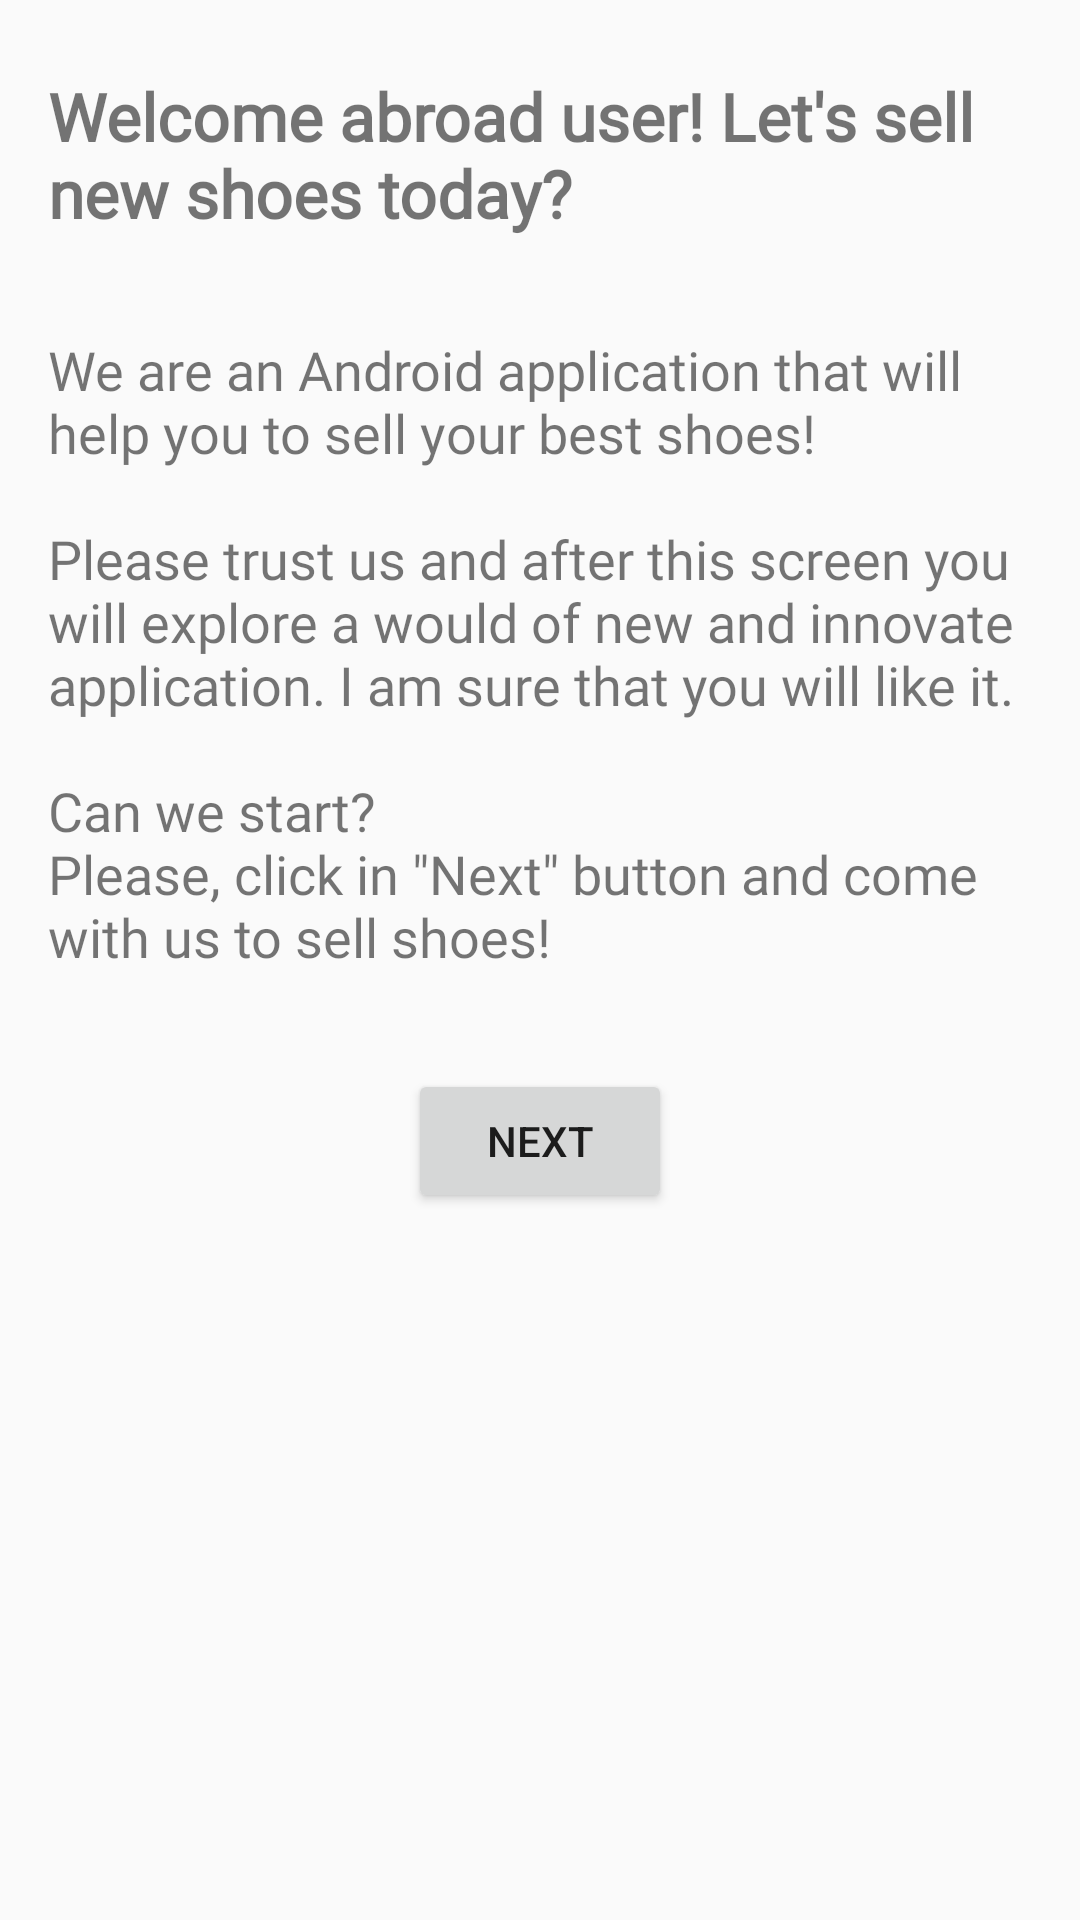

This screen was rendered from an Android layout file. Write that file and the resources it references.
<!-- AndroidManifest.xml: application theme AppTheme -->
<!-- res/layout/fragment_welcome.xml -->
<?xml version="1.0" encoding="utf-8"?>
<layout xmlns:android="http://schemas.android.com/apk/res/android"
    xmlns:tools="http://schemas.android.com/tools">

    <ScrollView
        android:layout_width="match_parent"
        android:layout_height="match_parent">

        
        <LinearLayout
            android:layout_width="match_parent"
            android:layout_height="wrap_content"
            android:orientation="vertical"
            tools:context=".WelcomeFragment">

            <TextView
                android:layout_width="match_parent"
                android:layout_height="wrap_content"
                android:layout_marginStart="16dp"
                android:layout_marginTop="24dp"
                android:layout_marginEnd="16dp"
                android:fontFamily="@font/roboto"
                android:text="@string/welcome_title"
                android:textSize="22sp"
                android:textStyle="bold" />

            <TextView
                android:layout_width="match_parent"
                android:layout_height="wrap_content"
                android:layout_marginStart="16dp"
                android:layout_marginTop="32dp"
                android:layout_marginEnd="16dp"
                android:fontFamily="@font/roboto"
                android:text="@string/welcome_body"
                android:textSize="18sp" />

            <Button
                android:id="@+id/nextButton"
                android:layout_width="wrap_content"
                android:layout_height="wrap_content"
                android:layout_gravity="center"
                android:layout_margin="32dp"
                android:text="@string/next" />
        </LinearLayout>
    </ScrollView>
</layout>
<!-- resources referenced by this layout -->
<resources>
  <string name="next">Next</string>
  <string name="welcome_body">We are an Android application that will help you to sell your best shoes!\n\nPlease trust us and after this screen you will explore a would of new and innovate application. I am sure that you will like it.\n\nCan we start?\nPlease, click in \"Next\" button and come with us to sell shoes!</string>
  <string name="welcome_title">Welcome abroad user! Let\'s sell new shoes today?</string>
  <style name="AppTheme" parent="Theme.AppCompat.Light.DarkActionBar">
          
          <item name="colorPrimary">@color/colorPrimary</item>
          <item name="colorPrimaryDark">@color/colorPrimaryDark</item>
          <item name="colorAccent">@color/colorPrimary</item>
      </style>
  <!-- not gathered from this repository: default colours our renderer supplied (Android Studio template values) -->
  <color name="colorPrimary">#FF6200EE</color>
  <color name="colorPrimaryDark">#FF3700B3</color>
</resources>
